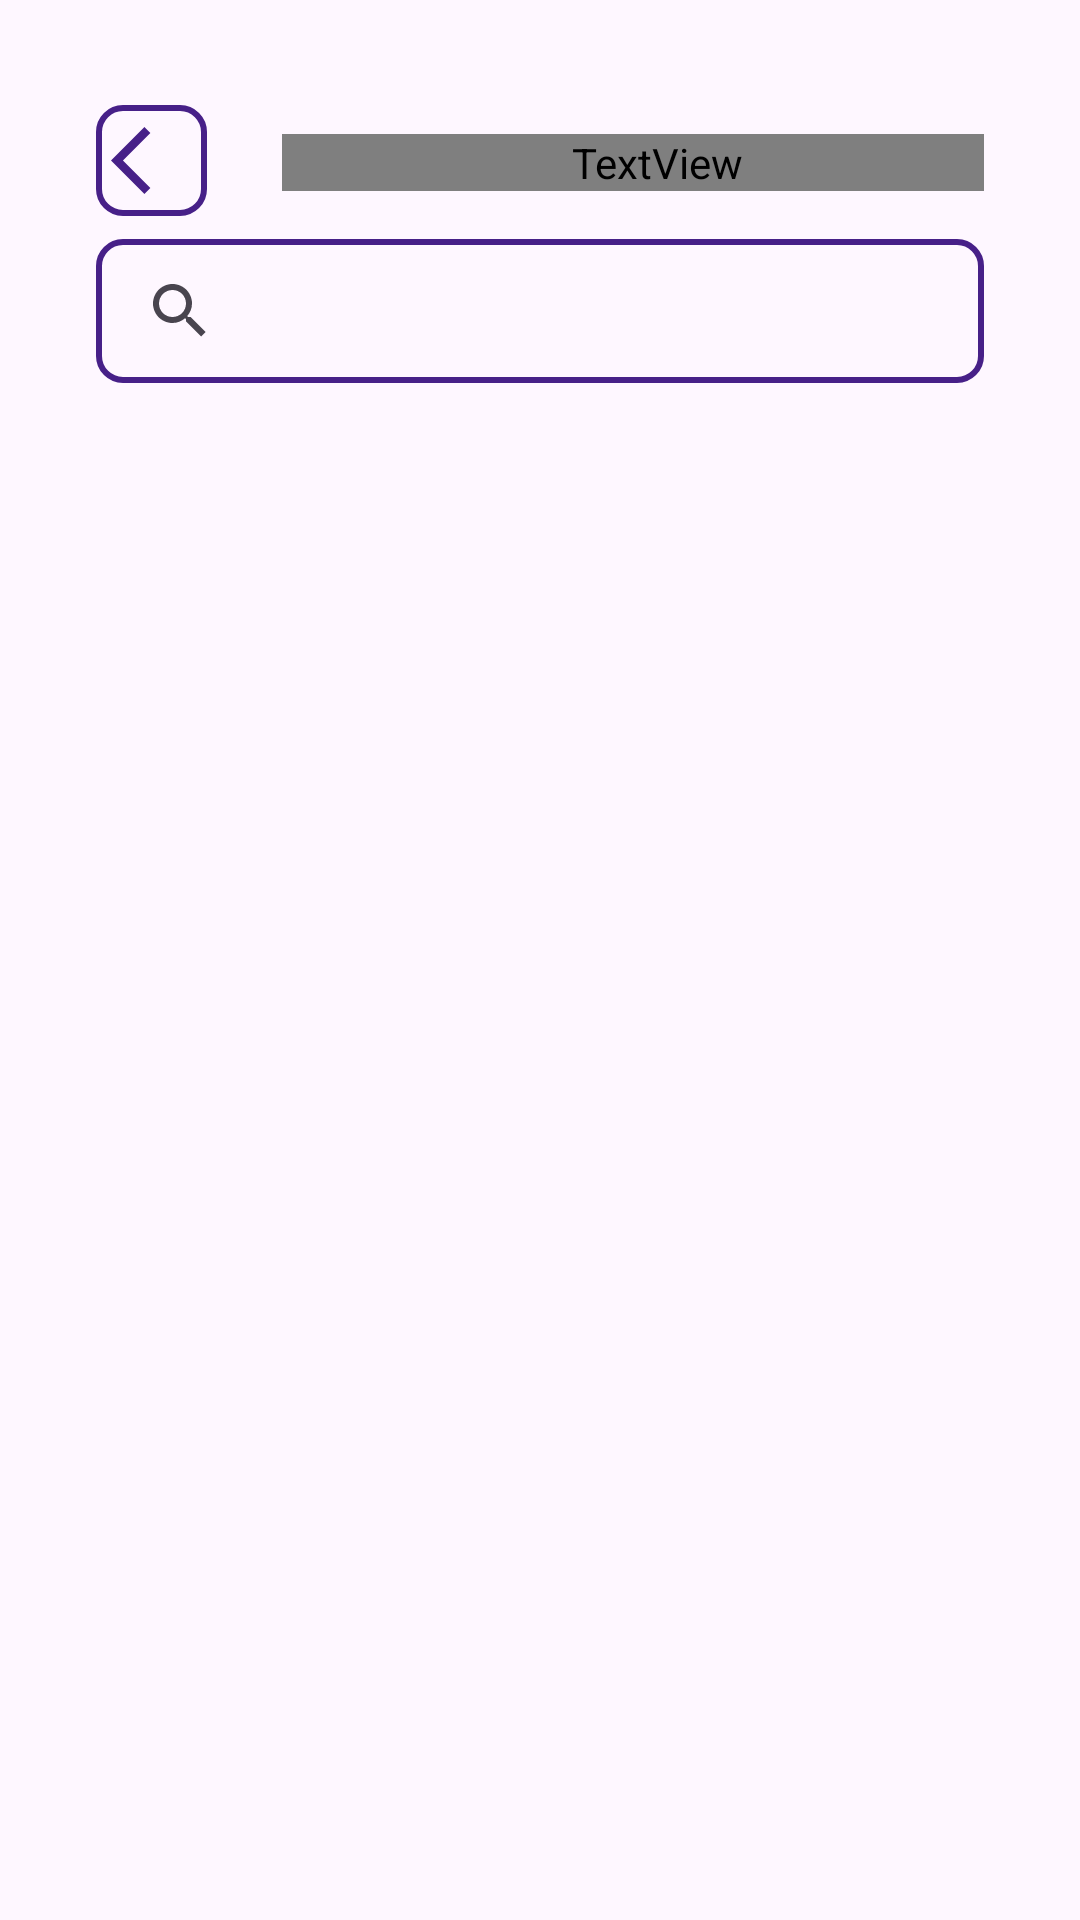

Write the Android layout XML for this screen, with the resource values it uses.
<!-- AndroidManifest.xml: application theme Theme.Digitrack -->
<!-- res/layout/activity_daily_report.xml -->
<?xml version="1.0" encoding="utf-8"?>
<androidx.constraintlayout.widget.ConstraintLayout xmlns:android="http://schemas.android.com/apk/res/android"
    xmlns:app="http://schemas.android.com/apk/res-auto"
    xmlns:tools="http://schemas.android.com/tools"
    android:layout_width="match_parent"
    android:layout_height="match_parent"
    android:padding="32dp"
    tools:context=".activities.DailyReportActivity">

    <ScrollView
        android:layout_width="match_parent"
        android:layout_height="wrap_content"
        app:layout_constraintTop_toTopOf="parent"
        app:layout_constraintEnd_toEndOf="parent"
        app:layout_constraintStart_toStartOf="parent">

        <androidx.constraintlayout.widget.ConstraintLayout
            android:layout_width="match_parent"
            android:layout_height="wrap_content">

            <ImageView
                android:id="@+id/btnBack"
                android:layout_width="37dp"
                android:layout_height="37dp"
                android:layout_marginTop="3dp"
                android:padding="5dp"
                android:src="@drawable/ic_back"
                app:tint="@color/purple"
                android:background="@drawable/bg_corner_back"
                app:layout_constraintTop_toTopOf="parent"
                app:layout_constraintStart_toStartOf="parent"/>

            <TextView
                android:id="@+id/tvHeader"
                android:layout_width="250dp"
                android:layout_height="wrap_content"
                android:layout_marginStart="25dp"
                android:layout_marginTop="1dp"
                android:text="@string/title_daily_report"
                android:fontFamily="@font/boldinter"
                android:textSize="28sp"
                android:textColor="@color/purple"
                app:layout_constraintTop_toTopOf="@id/btnBack"
                app:layout_constraintStart_toEndOf="@id/btnBack"
                app:layout_constraintBottom_toBottomOf="@id/btnBack"/>

            <ScrollView
                android:layout_width="match_parent"
                android:layout_height="wrap_content"
                android:layout_marginTop="16dp"
                app:layout_constraintStart_toStartOf="parent"
                app:layout_constraintTop_toBottomOf="@id/tvHeader">

                <androidx.constraintlayout.widget.ConstraintLayout
                    android:layout_width="match_parent"
                    android:layout_height="wrap_content"
                    android:orientation="horizontal">

                    <LinearLayout
                        android:id="@+id/llSearch"
                        android:layout_width="0dp"
                        android:layout_height="wrap_content"
                        android:background="@drawable/bg_corner_back"
                        app:layout_constraintTop_toTopOf="parent"
                        app:layout_constraintEnd_toEndOf="parent"
                        app:layout_constraintStart_toStartOf="parent">

                        <SearchView
                            android:id="@+id/svSearch"
                            android:layout_width="wrap_content"
                            android:layout_height="wrap_content"
                            android:layout_marginStart="4dp"
                            android:layout_marginEnd="4dp"
                            android:hint="@string/h_search"
                            android:textColorHint="@color/purple"
                            app:navigationIconTint="@color/purple"/>
                    </LinearLayout>

                    <androidx.recyclerview.widget.RecyclerView
                        android:id="@+id/rvDailyReport"
                        android:layout_width="match_parent"
                        android:layout_height="wrap_content"
                        android:layout_marginTop="8dp"
                        tools:listitem="@layout/item_list_daily_report"
                        app:layout_constraintStart_toStartOf="parent"
                        app:layout_constraintTop_toBottomOf="@id/llSearch"/>
                </androidx.constraintlayout.widget.ConstraintLayout>

            </ScrollView>

        </androidx.constraintlayout.widget.ConstraintLayout>

    </ScrollView>

</androidx.constraintlayout.widget.ConstraintLayout>
<!-- res/layout/item_list_daily_report.xml (included above) -->
<?xml version="1.0" encoding="utf-8"?>
<androidx.constraintlayout.widget.ConstraintLayout xmlns:android="http://schemas.android.com/apk/res/android"
    android:layout_width="match_parent"
    android:layout_height="wrap_content"
    android:padding="16dp"
    android:layout_marginTop="7dp"
    android:background="@drawable/bg_corner_back"
    xmlns:app="http://schemas.android.com/apk/res-auto">

    <TextView
        android:id="@+id/tvStudentName"
        android:layout_width="wrap_content"
        android:layout_height="wrap_content"
        android:text="@string/name"
        android:textColor="@color/purple"
        android:textStyle="bold"
        app:layout_constraintTop_toTopOf="parent"
        app:layout_constraintStart_toStartOf="parent"/>

    <TextView
        android:id="@+id/tvStudentLevel"
        android:layout_width="wrap_content"
        android:layout_height="wrap_content"
        android:text="@string/level"
        android:textColor="@color/purple"
        app:layout_constraintStart_toStartOf="parent"
        app:layout_constraintTop_toBottomOf="@id/tvStudentName"/>

</androidx.constraintlayout.widget.ConstraintLayout>
<!-- resources referenced by this layout -->
<resources>
  <color name="purple">#472088</color>
  <!-- drawable bg_corner_back (drawable) -->
  <?xml version="1.0" encoding="utf-8"?>
  <selector xmlns:android="http://schemas.android.com/apk/res/android">
      <item>
          <shape>
              <stroke android:color="@color/purple" android:width="2dp"/>
              <corners android:radius="8dp"/>
          </shape>
      </item>
  </selector>
  <!-- drawable ic_back (drawable) -->
  <vector android:autoMirrored="true" android:height="24dp"
      android:tint="@color/purple" android:viewportHeight="24"
      android:viewportWidth="24" android:width="24dp" xmlns:android="http://schemas.android.com/apk/res/android">
      <path android:fillColor="@android:color/white" android:pathData="M11.67,3.87L9.9,2.1 0,12l9.9,9.9 1.77,-1.77L3.54,12z"/>
  </vector>
  <style name="Theme.Digitrack" parent="Base.Theme.Digitrack" />
  <style name="Base.Theme.Digitrack" parent="Theme.Material3.Light.NoActionBar">
          
          <item name="colorPrimary">@color/purple</item>
      </style>
</resources>
